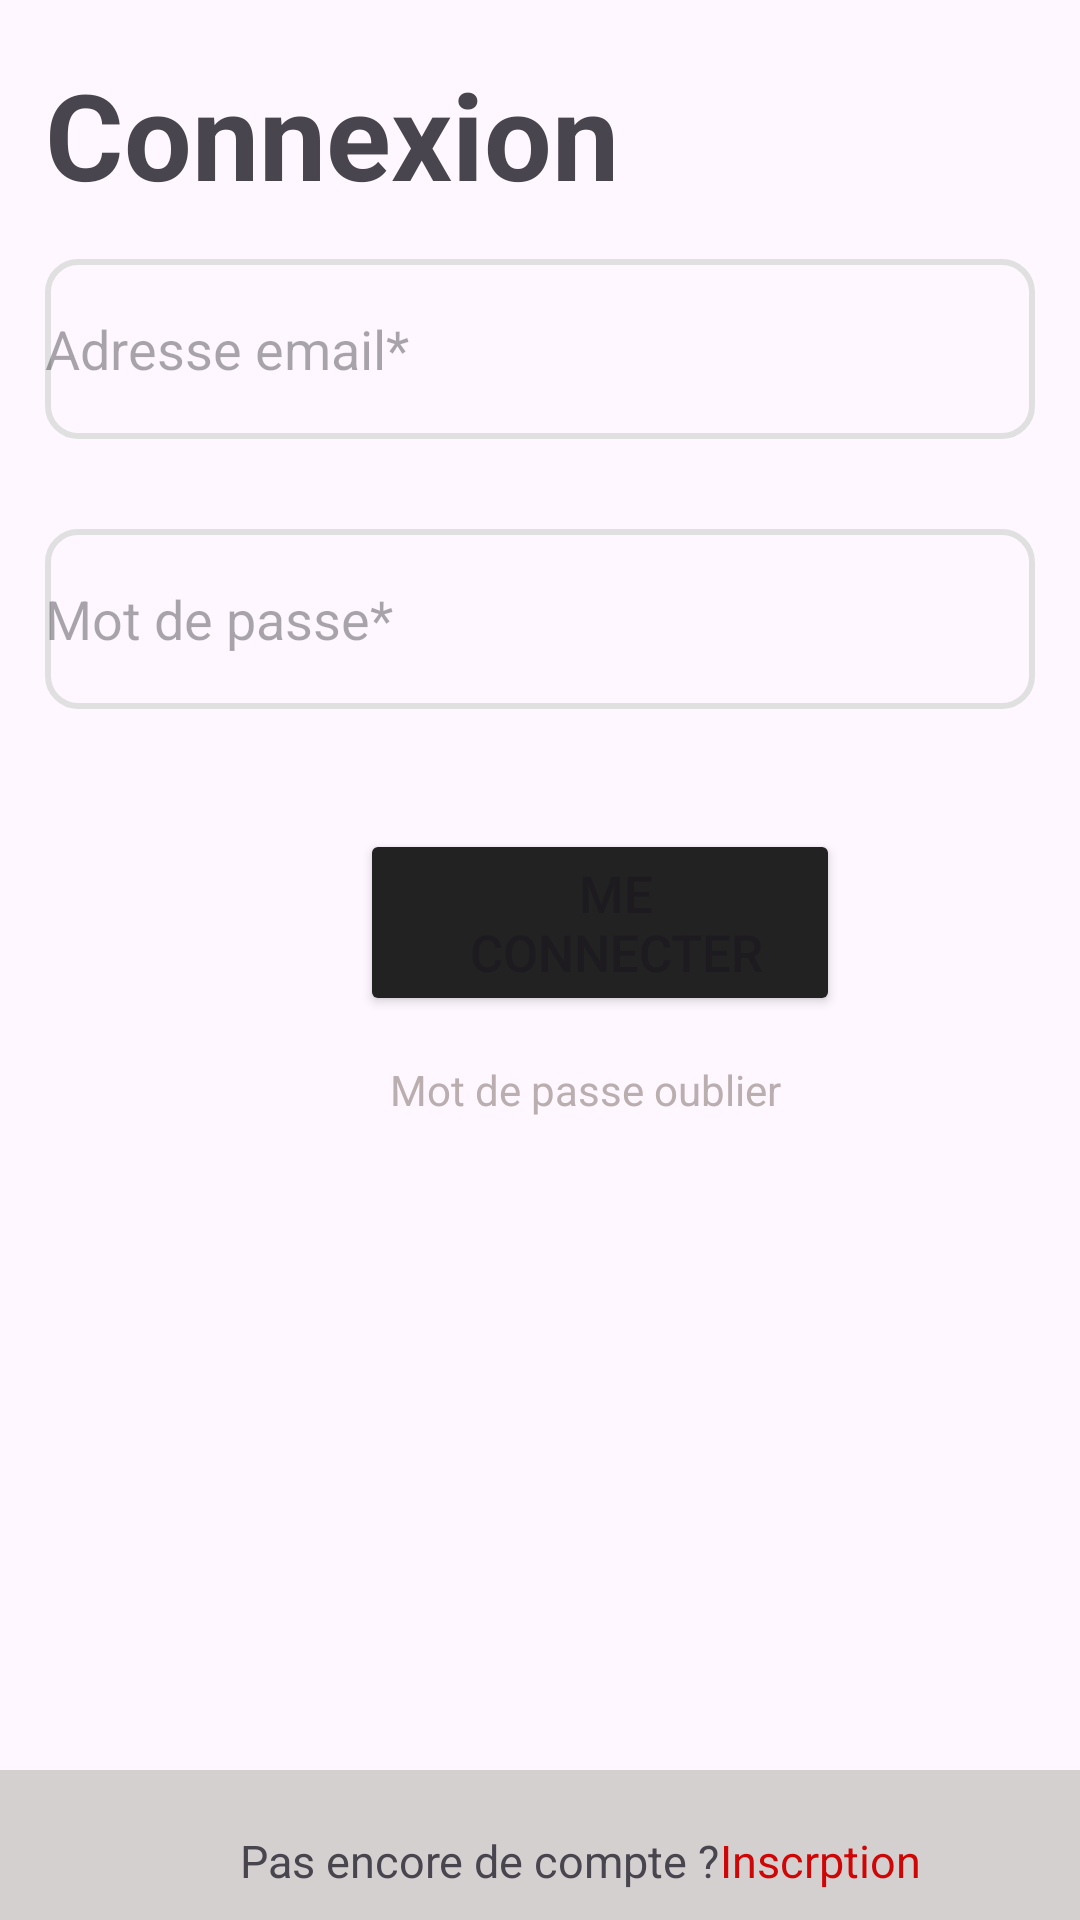

Reconstruct the res/layout file that produces this screen, plus the resources it refers to.
<!-- AndroidManifest.xml: application theme Theme.Projett -->
<!-- res/layout/activity_se_connecter.xml -->
<?xml version="1.0" encoding="utf-8"?>
<RelativeLayout xmlns:android="http://schemas.android.com/apk/res/android"
    xmlns:app="http://schemas.android.com/apk/res-auto"
    xmlns:tools="http://schemas.android.com/tools"
    android:layout_width="match_parent"
    android:layout_height="match_parent"
    tools:context=".se_connecter">
    <TextView
        android:layout_width="match_parent"
        android:layout_height="wrap_content"
        android:id="@+id/txtc"
        android:text="Connexion"
        android:textStyle="bold"
        android:textSize="40dp"
        android:layout_marginLeft="15dp"
        android:layout_marginTop="18dp"/>

    <EditText
        android:id="@+id/emaillog"
        android:layout_width="match_parent"
        android:layout_height="wrap_content"
        android:layout_below="@+id/txtc"
        android:layout_marginStart="15dp"
        android:layout_marginTop="15dp"
        android:layout_marginEnd="15dp"
        android:layout_marginBottom="15dp"
        android:background="@drawable/dr"
        android:hint="Adresse email*"
        android:textColor="#BAAEAE" />
    <EditText
        android:layout_width="match_parent"
        android:layout_height="wrap_content"
        android:layout_below="@+id/emaillog"
        android:layout_marginTop="20dp"
        android:background="@drawable/dr"
        android:hint="Mot de passe*"
        android:id="@+id/passlog"
        android:textColor="#BAAEAE"
        android:layout_margin="15dp"
        />
    <ProgressBar
        android:layout_width="wrap_content"
        android:layout_height="wrap_content"
        android:visibility="gone"
        android:layout_below="@+id/passlog"
        android:id="@+id/progressbarh"/>
    <Button
        android:layout_width="160dp"
        android:layout_height="wrap_content"
        android:text="Me connecter"
        android:textSize="17dp"
        android:id="@+id/btnlog"
        android:paddingLeft="23dp"
        android:backgroundTint="#222"
        android:layout_below="@+id/progressbarh"
        android:layout_marginTop="25dp"
        android:layout_marginLeft="120dp"
        />
<TextView
    android:layout_width="match_parent"
    android:layout_height="wrap_content"
    android:text="Mot de passe oublier"
    android:layout_below="@+id/btnlog"
    android:textColor="#BAAEAE"
    android:layout_marginLeft="130dp"
    android:layout_marginTop="15dp"/>
    <RelativeLayout
        android:layout_width="match_parent"
        android:layout_height="50dp"
        android:orientation="horizontal"
        android:background="#D5D0D0"
        android:layout_alignParentBottom="true"
        >
        <TextView
            android:layout_width="match_parent"
            android:layout_height="wrap_content"
            android:text="Pas encore de compte ?"
            android:layout_marginTop="20dp"
            android:layout_marginLeft="80dp"
            android:textSize="15dp"
            />
        <TextView
            android:layout_width="match_parent"
            android:layout_height="wrap_content"
            android:text="Inscrption"
            android:textSize="15dp"
            android:id="@+id/to_register"
            android:layout_marginTop="20dp"
            android:layout_marginLeft="240dp"
            android:textColor="#CF0606"
            />
    </RelativeLayout>
</RelativeLayout>
<!-- resources referenced by this layout -->
<resources>
  <!-- drawable dr (drawable) -->
  <shape xmlns:android="http://schemas.android.com/apk/res/android"
      android:shape="rectangle">
      <stroke
          android:width="2dp"
          android:color="#E0E0E0"/>
      <size
          android:height="60dp"/>
      <corners
          android:radius="10dp"/>
  </shape>
  <style name="Theme.Projett" parent="Base.Theme.Projett" />
  <style name="Base.Theme.Projett" parent="Theme.Material3.DayNight.NoActionBar">
          
          <item name="colorPrimaryVariant">@color/lavender</item>
          <item name="colorPrimary">@color/lavender</item>
      </style>
</resources>
